Run: headless pygame with SDL's dummy video driver; simulated clock (each Clock.tick advances the game by its frame time, no real sleeping); random seed 0; keys injected as events and as key.get_pressed() state; mouse plan: one left click at the window centre at the start of phase 2, then a move to the lower-right quarter at the start of phase 3.
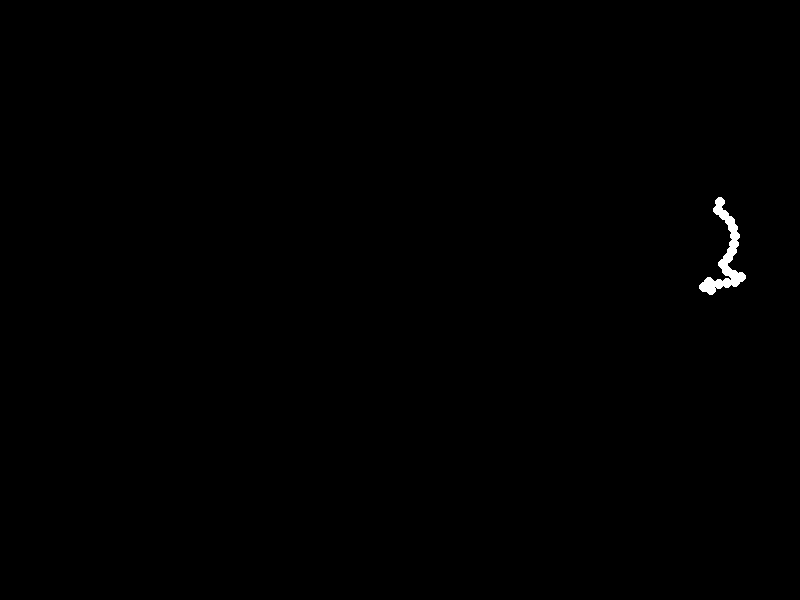
Frame 1 of 4 · flips 1–60 · no input
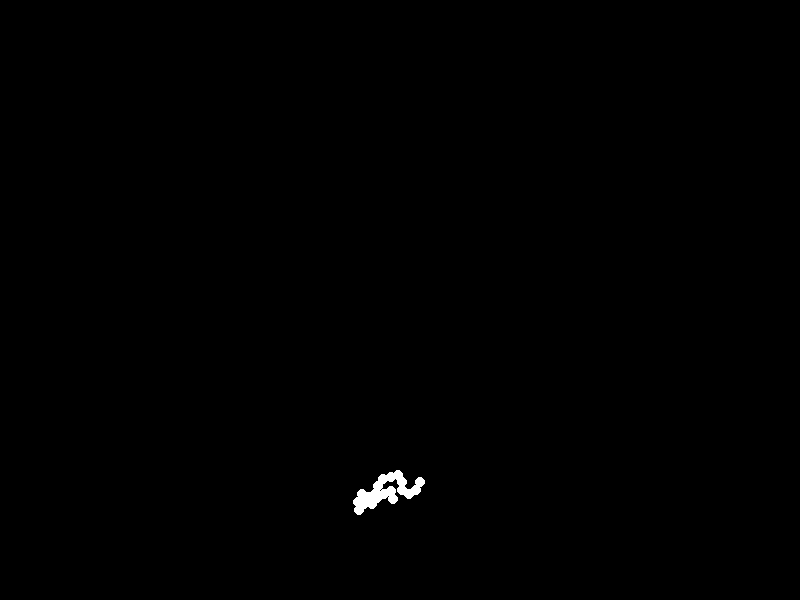
Frame 2 of 4 · flips 61–180 · clicked the window centre · tapped SPACE, RETURN · held RIGHT (→), D
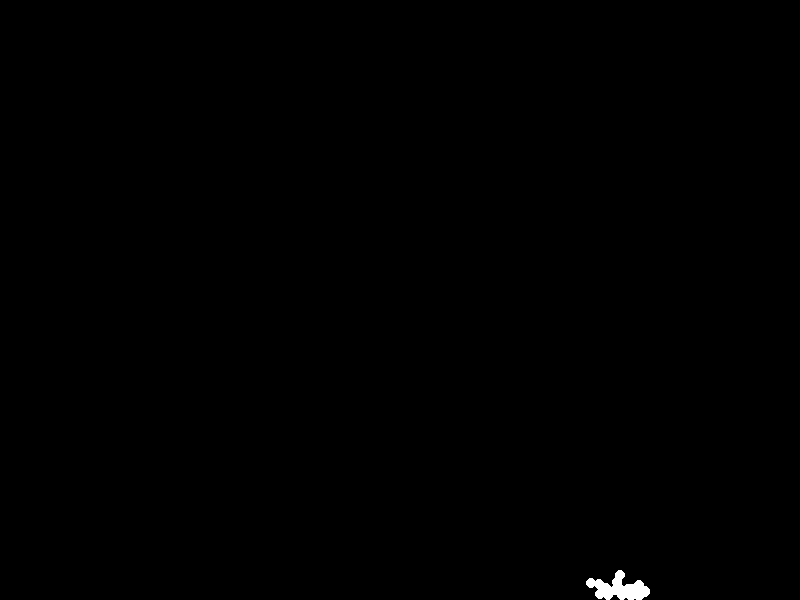
Frame 3 of 4 · flips 181–300 · moved the mouse to the lower-right quarter · held DOWN (↓), S
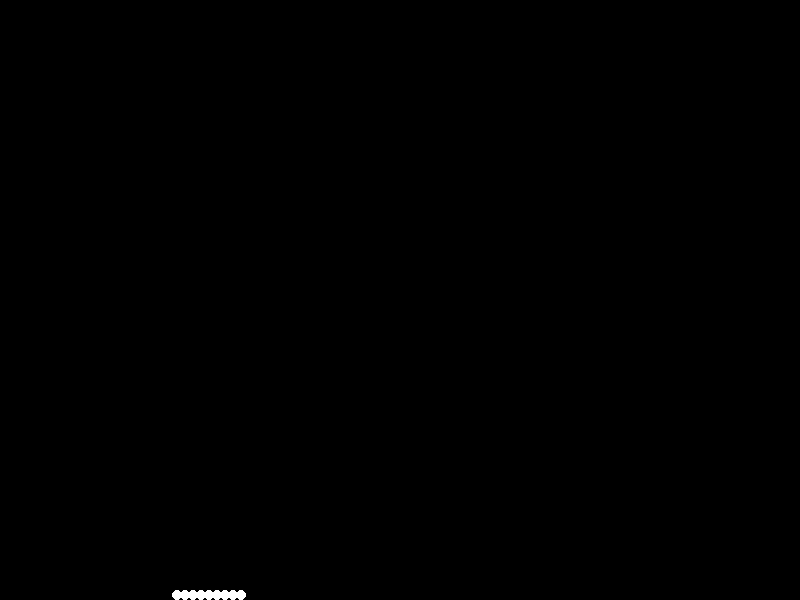
Frame 4 of 4 · flips 301–420 · held LEFT (←), A, UP (↑), W

The pygame program that drew these frames:

import pygame as pg
from random import randint

pg.init()
width_x, width_y = 800, 600
screen = pg.display.set_mode((width_x, width_y))
clock = pg.time.Clock()
running = True

# particle_pos = pg.Vector2(70, 30)
# particle_old_pos = pg.Vector2(65, 15)
gravity = pg.Vector2(0, 550)
# vel = pg.Vector2(15,15)
dt = 1 / 60
radius = 5
e = 0.8
rest_length = 8

N = 20
particle_pos, particle_old_pos, vel = [], [], []
def initialize_particles(N: int, particle_pos: list, particle_old_pos: list, vel: list):
    for index in range(N):
        vel.append(pg.Vector2(randint(5, 20), randint(10, 20)))
        particle_pos.append(pg.Vector2(randint(30, 60), randint(30, 80)))
        particle_old_pos.append(pg.Vector2(particle_pos[index].x - vel[index].x, particle_pos[index].y - vel[index].y))


initialize_particles(N, particle_pos=particle_pos, particle_old_pos=particle_old_pos, vel=vel)


def apply_collision(width_x, width_y, particle_pos: list, particle_old_pos: list, vel, radius, e):
    for index in range(N):
        if particle_pos[index].x >= width_x - radius:
            particle_pos[index].x = width_x - radius
            particle_old_pos[index].x = particle_pos[index].x + e*vel[index].x
        elif particle_pos[index].x <= radius:
            particle_pos[index].x = radius
            particle_old_pos[index].x = particle_pos[index].x + e*vel[index].x

        # Collision detection of Y-axis
        if particle_pos[index].y >= width_y - radius:
            particle_pos[index].y = width_y - radius
            particle_old_pos[index].y = particle_pos[index].y + e*vel[index].y
        elif particle_pos[index].y <= radius:
            particle_pos[index].y = radius
            particle_old_pos[index].y = particle_pos[index].y + e*vel[index].y

    # return particle_old_pos, particle_pos

def apply_verlet(particle_pos: list, particle_old_pos: list, gravity, vel, dt):
    for index in range(N):
        vel[index].x = particle_pos[index].x - particle_old_pos[index].x
        vel[index].y = particle_pos[index].y - particle_old_pos[index].y

        particle_old_pos[index] = particle_pos[index].copy()
        
        particle_pos[index].x = particle_old_pos[index].x + vel[index].x
        particle_pos[index].y = particle_old_pos[index].y + vel[index].y + gravity.y * dt**2
    # return particle_old_pos, particle_pos

def apply_distance_constrains(particle_pos: list[pg.Vector2]):
    # l = len(particle_pos)
    l = 1
    for index in range(len(particle_pos)-1):
        delta = particle_pos[index] - particle_pos[(index+1)]
        distance = particle_pos[index].distance_to(particle_pos[(index+1)])
        if distance == 0:
            continue
        diff = (distance - rest_length) / distance #total length that is changed from rest_length
        correction = delta * diff #total correction percentage
        particle_pos[index] -= correction * 0.5
        particle_pos[index+1] += correction * 0.5


while running:
    for event in pg.event.get():
        if event.type == pg.QUIT:
            running = False
    # if pg.mouse.get_pressed()[0]:
    #     particle_pos[0] = pg.Vector2(pg.mouse.get_pos())
    if pg.mouse.get_pressed()[0]:
        mouse_pos = pg.Vector2(pg.mouse.get_pos())

        particle_pos[0] = mouse_pos
        particle_old_pos[0] = mouse_pos

    screen.fill("black")

    # Verlet integration
    apply_verlet(particle_pos, particle_old_pos, gravity, vel, dt)

    for i in range(15):
        # Apply distance constraint
        apply_distance_constrains(particle_pos=particle_pos)

    # Collition detection for X-axis
    apply_collision(width_x, width_y, particle_pos, particle_old_pos, vel, radius, e)

    for index in range(N):
        pg.draw.circle(screen, "white", particle_pos[index], radius)

    for index in range(len(particle_pos)-1):
        pg.draw.line(screen, "white", particle_pos[index], particle_pos[(index+1)], 1)

    pg.display.flip()
    clock.tick(60)
pg.quit()
